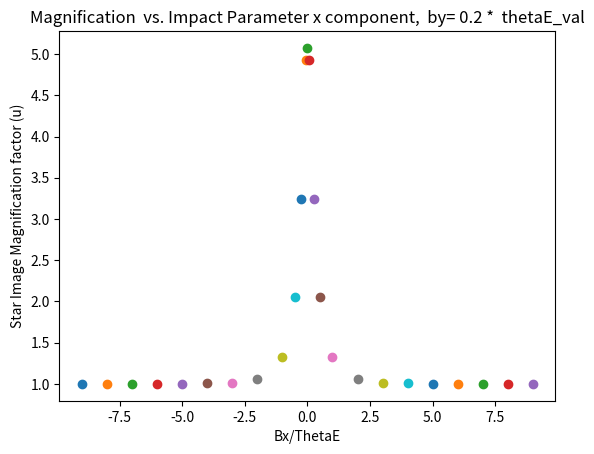

Reproduce this figure in Python.
import sys
import math
import numpy as np
import matplotlib.pyplot as plt

# june 6 2023, Make the plot in the book


mass = 10*10**25  # solar mass
# Distances in kpc around 10 kps 1 kiloparsec = 3.086 * 10**16
Dl = 1 * 3.086 * 10**16
Dsl = 1 * 3.086 * 10**16
Ds = Dl + Dsl
v = 100 # km/s
c2= 9*10**10 #km/s^2 
# Gravitational constant in km^2 Mpc M_sun^-1 s^-2
G = 4.301 * 10**-9
# add converstion

# B values in km
bx = [-9,-8,-7,-6,-5,-4,-3,-2,-1,-0.5,-0.25,-0.05,0.000001,0.05,0.25,0.5,1, 2, 3, 4, 5, 6, 7, 8, 9]
# define this in mass loop
def thetaE(Mass, Grav, Dstol, Dtos, Dtol): # eq.2.70
 
    thetaE = math.sqrt((4 * Grav * Mass * Dstol) / (c2 * Dtos * Dtol * Dstol)) # add c^2
    return thetaE

def total_magnification(Beta, thetaE): # eq 4.16
    u = Beta**2 + 2 * thetaE**2 / (Beta * np.sqrt(Beta**2 + 4 * thetaE))
    return u

def time(D,th,velocity): # 5.4  use 5.5
    t =( (D*th) / velocity ) 
    return t
def duration(Mass,DL,DSL,DS,v):
    td= 78 * (200/v)* Mass**0.5 *(DL/10)**0.5 * (DSL/DS)**0.5
    return td

def compute_mu(bx,by, theta):
    u = (math.sqrt(bx**2 + by**2)) / theta
    numerator = u**2 + 2
    denominator = u * math.sqrt(u**2 + 4)
    mu = numerator / denominator
    return mu, u

# Plotting loop over B values
for i, x in enumerate(bx):
    # Create an empty list to store u values for the current B
    # Calculate thetaE for the current mass
   # thetaE_val = thetaE(mass, G, Dsl, Ds, Dl)
    thetaE_val = 1
    mu_array = []
    bxt = []
    by= 0.2 *  thetaE_val
    
    mu, u = compute_mu(bx[i], by, thetaE_val )
    mu_array.append(mu)
    bxt.append(bx[i] / thetaE_val)
    
    
    t = time(Dl, thetaE_val,v)
    td = (mass,Dl,Dsl,Ds,v)
    mu_array  = np.array(mu_array)
    bxt = np.array (bxt)
    
    plt.plot (bxt,  mu_array , 'o')
     


plt.xlabel('Bx/ThetaE')
plt.ylabel('Star Image Magnification factor (u)')
plt.title('Magnification  vs. Impact Parameter x component,  by= 0.2 *  thetaE_val')
plt.show()
sys.exit()
